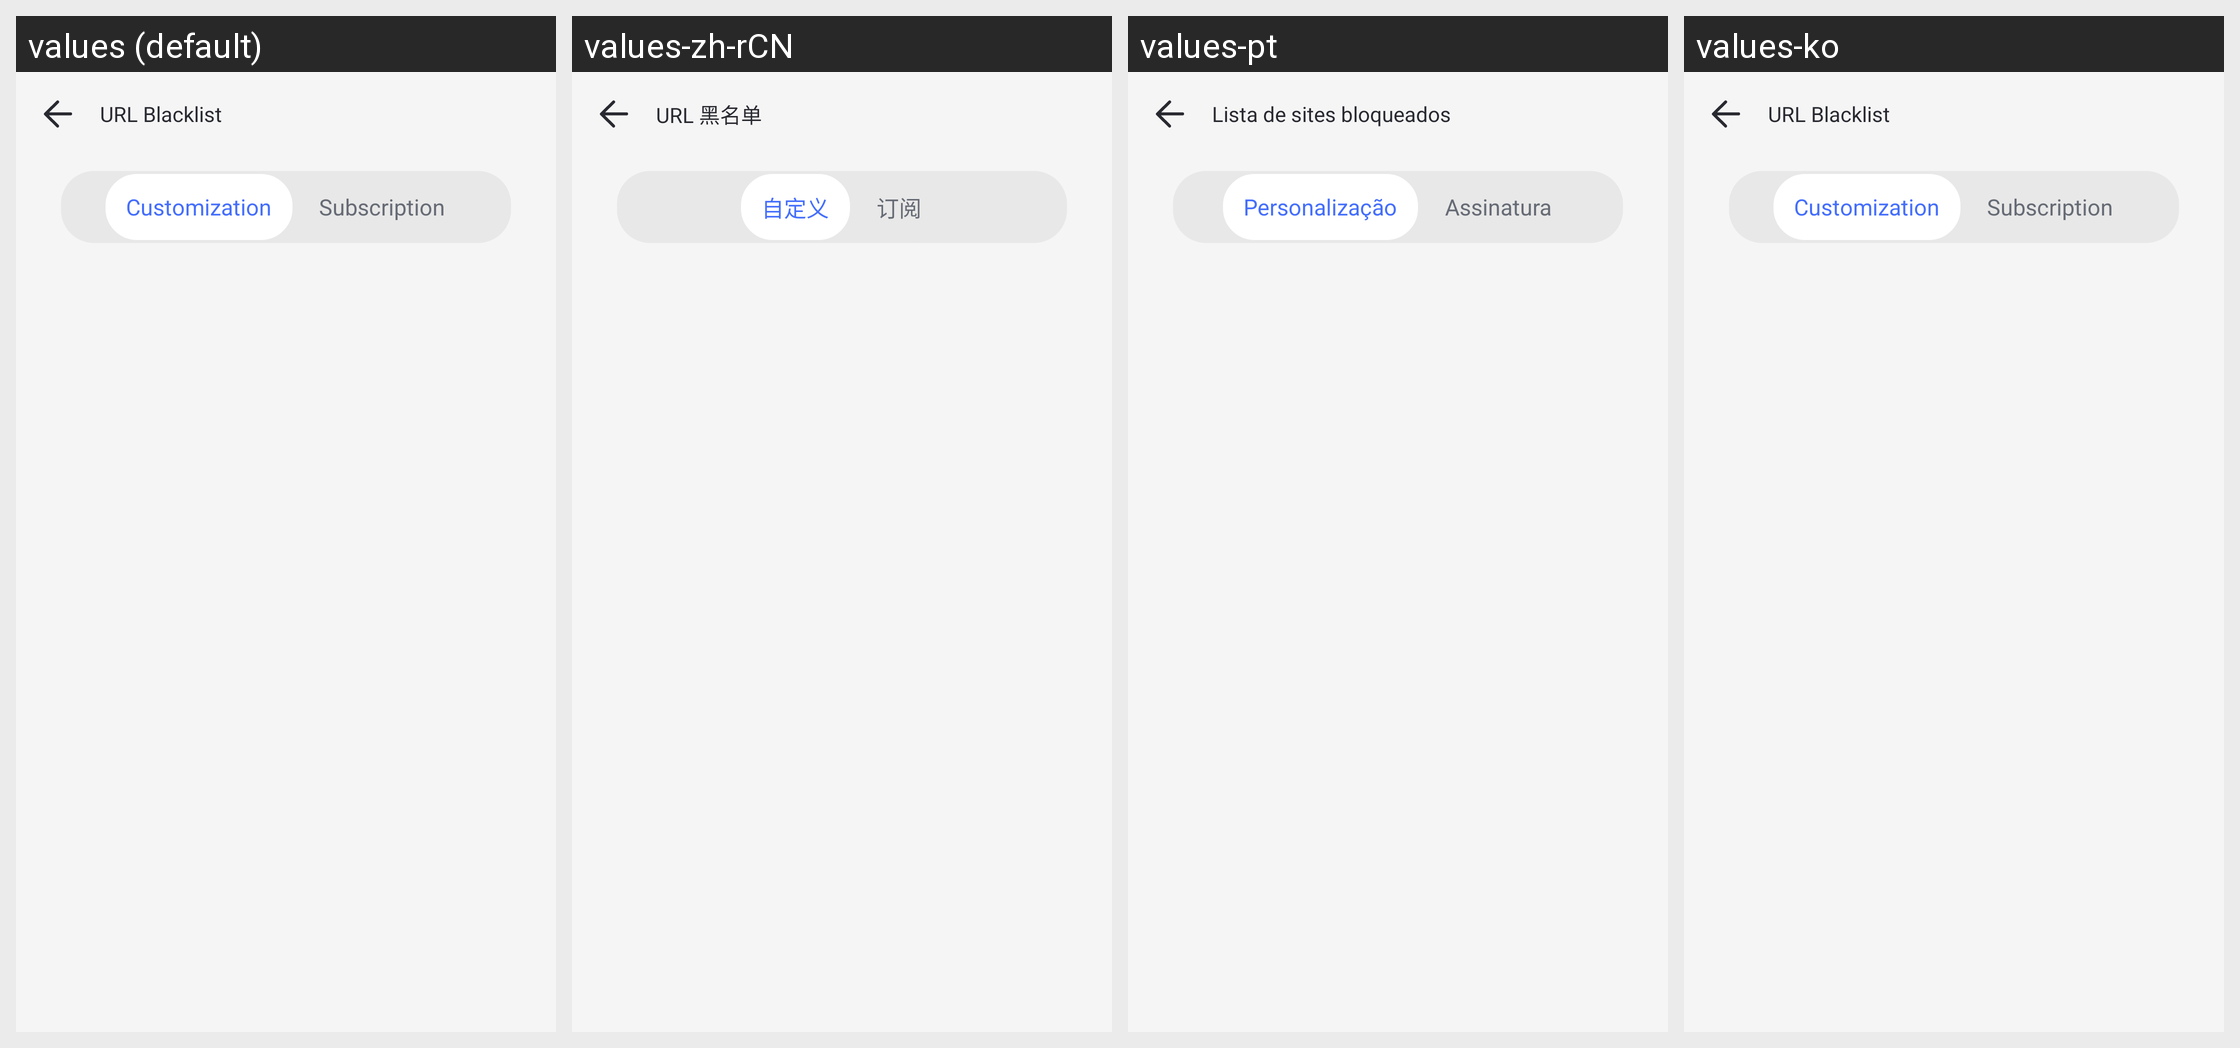

Here is an Android app screen in its default locale and in the app's own translations. Write out the translated-string differences for the strings that appear on this screen.
Android screen res/layout/parent_safe_browser_url_list_activity.xml rendered under 4 locales, left to right: values (default), values-zh-rCN, values-pt, values-ko. Device: Nexus 5 (rendered at 1080×1920; each locale shown at half size, 540×960, under a caption strip naming it); theme AppTheme.
Other locales in the repository, not shown: values-af, values-am, values-ar, values-as, values-az, values-be, values-bg, values-bn, values-bs, values-ca, values-cs, values-da, values-de, values-el, values-en-rCA, values-en-rGB, values-en-rIN, values-en-rXC, values-es, values-es-rUS, values-et, values-eu, values-fa, values-fi, values-fr, values-fr-rCA, values-gl, values-gu, values-hr, values-hu, values-hy, values-in, values-is, values-it, values-iw, values-ja, values-ka, values-kk, values-km, values-kn, values-ky, values-lo, values-lt, values-lv, values-mk, values-ml, values-mn, values-mr, values-ms, values-my, values-nb, values-ne, values-nl, values-or, values-pa, values-pl, values-pt-rBR, values-pt-rPT, values-ro, values-ru, values-si, values-sk, values-sl, values-sq, values-sr, values-sv, values-sw, values-ta, values-te, values-th, values-tl, values-tr, values-uk, values-ur, values-uz, values-vi, values-zh-rHK, values-zh-rTW, values-zu.
Strings drawn on this screen, with the default value and each locale's value (text and hints the layout hard-codes, and strings that could not be matched under every locale, appear in the picture but are not listed):

Parent_Safe_Browser_Manage_Rule_Black_Title
  values: URL Blacklist
  values-zh-rCN: URL 黑名单
  values-pt: Lista de sites bloqueados
  values-ko: URL Blacklist  [not translated; the default value is used]

parent_browser_tab_self_defined
  values: Customization
  values-zh-rCN: 自定义
  values-pt: Personalização
  values-ko: Customization  [not translated; the default value is used]

parent_browser_tab_subscribe
  values: Subscription
  values-zh-rCN: 订阅
  values-pt: Assinatura
  values-ko: Subscription  [not translated; the default value is used]
